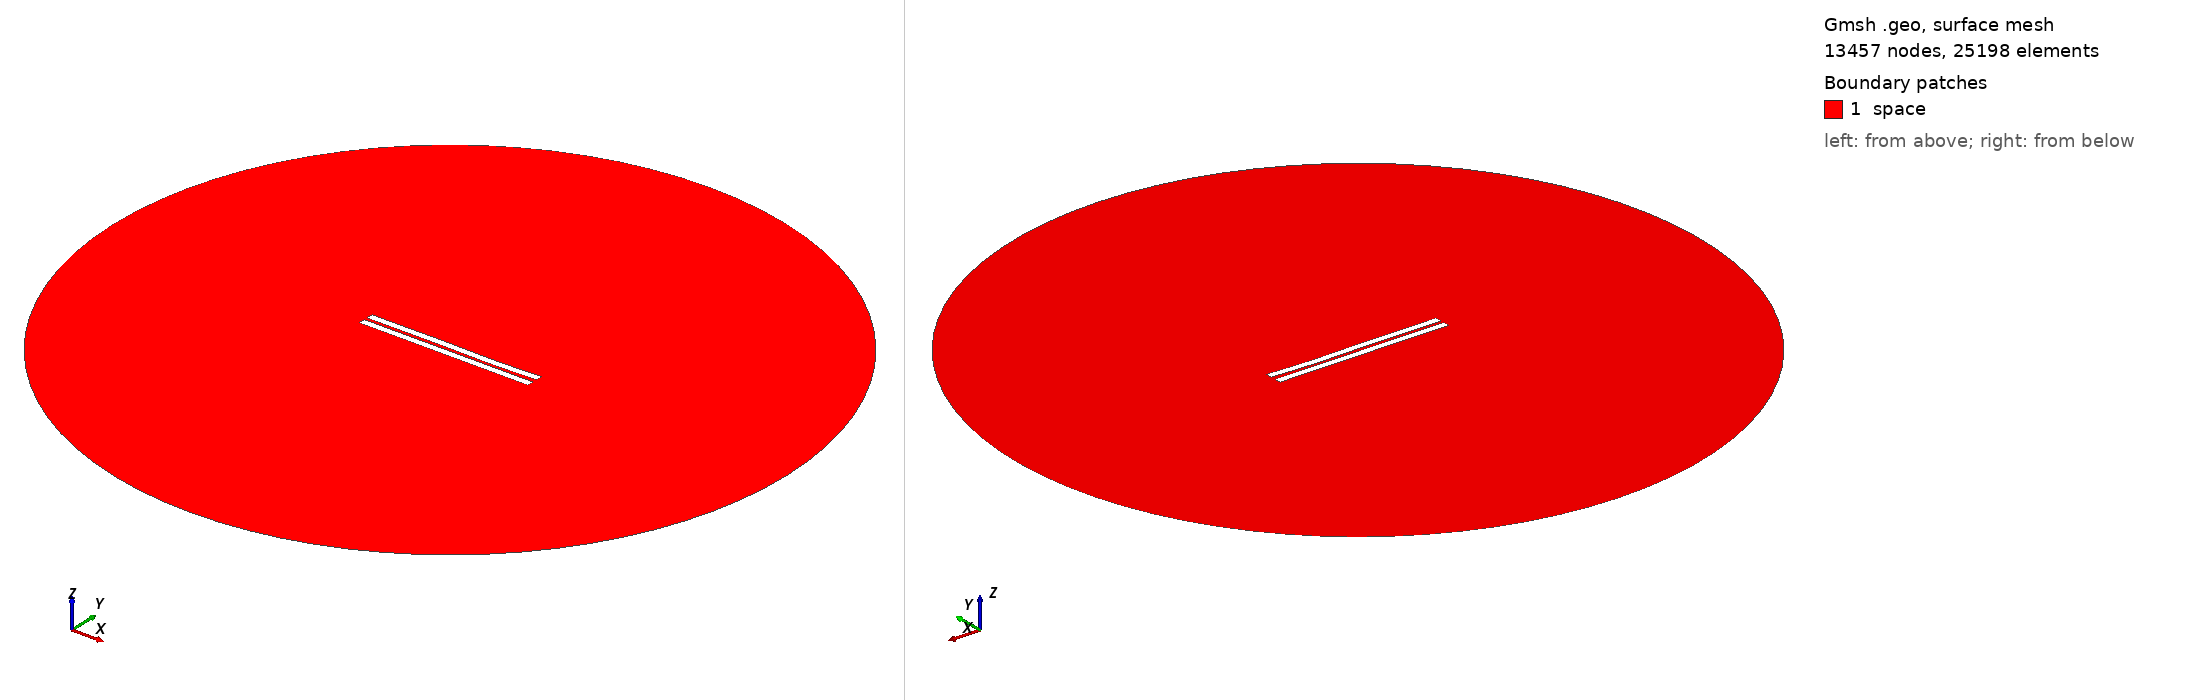

Gmsh geometry script, surface-meshed: 13457 nodes, 25198 surface elements. Boundary patches (legend numbers): 1 space. Left view from above one corner, right view from below the opposite corner. Legend entries are the model's physical surfaces. The drawing asked Gmsh for element sizes between 1% and 20% of the model's largest extent; the script's own settings can give other sizes.

=== 1672.geo (drawn) ===
//---------------------------------------
// Geometry kernel
//---------------------------------------

SetFactory("OpenCASCADE");



//---------------------------------------
// Parameters of the geometry
//---------------------------------------

// Overetch of the upper plate
overetch = 0.0;

// Distance between the plates
distance = 2.0;

// Discretization over the x axis (for the deformation)
nx = 50; 

// Length of the plate
L = 100 - overetch; 

// Number of modes
n = 4; 

// 1st mode coefficient
coeff(1) = 0.07499999999999998;
beta(1) = 0.596864 * 3.1415926535 / L;

// 2nd mode coefficient
coeff(2) = -0.075;
beta(2) = 1.49418 * 3.1415926535 / L;

// 3rd mode coefficient
coeff(3) = 0.15;
beta(3) = 2.50025 * 3.1415926535 / L;

// 4th mode coefficient
coeff(4) = -0.075;
beta(4) = 3.49999 * 3.1415926535 / L;



//---------------------------------------
// Upper plate (deformed rectangle)
//---------------------------------------

// Coordiantes of the upper plate
xmin = -50;
xmax = 50 - overetch;

// Height of the upper plate
yheight = 4 - 2 * overetch;

// Indexes of the points
UpperID[] = {};
LowerID[] = {};
LeftID[] = {};
RightID[] = {};

// Point index
p = 1;

// Horizontal edges
For i In {1:nx}
    x = xmin + (i-1)*(xmax - xmin)/(nx-1);

    y_bottom = distance / 2 + overetch;
    For j In {1:n}
        C = (Cosh(beta(j)*L) + Cos(beta(j)*L)) / (Sinh(beta(j)*L) + Sin(beta(j)*L));
        y_bottom  = y_bottom + coeff(j) * (Cosh(beta(j)*(x+50)) - Cos(beta(j)*(x+50)) - C * (Sinh(beta(j)*(x+50)) - Sin(beta(j)*(x+50))));
    EndFor

    y_top = y_bottom + yheight;

    Point(p) = {x, y_top, 0, 1.0};
    UpperID[i] = p;
    p = p + 1;

    Point(p) = {x, y_bottom, 0, 1.0};
    LowerID[i] = p;
    p = p + 1;
EndFor

// Create point lists
UpperPts[] = {}; LowerPts[] = {};
For i In {1:nx}
  UpperPts[] += {UpperID[i]};
  LowerPts[] += {LowerID[i]};
EndFor

// Build splines
Spline(1) = {UpperPts[]};
Spline(2) = {LowerPts[]};
Line(3) = {LowerPts[nx-1], UpperPts[nx-1]};
Line(4) = {LowerPts[0], UpperPts[0]};

// Build the plane surface
Curve Loop(1) = {2, 3, -1, -4};
Plane Surface(1) = {1};



//---------------------------------------
// Lower plate (rectangle)
//---------------------------------------

// Vertices
Point(1001) = {-50, -1, 0, 1.0};
Point(1002) = { 50, -1, 0, 1.0};
Point(1003) = { 50,  -5, 0, 1.0};
Point(1004) = {-50,  -5, 0, 1.0};

// Edges
Line(5) = {1001, 1002};
Line(6) = {1002, 1003};
Line(7) = {1003, 1004};
Line(8) = {1004, 1001};

// Plane surface
Line Loop(2) = {5, 6, 7, 8};
Plane Surface(2) = {2}; 



//---------------------------------------
// Outer (fictious) boundary
//---------------------------------------

// Points
Point(1005) = {0, 0, 0};       // Center
Point(1006) = {200, 0, 0};     // Start point
Point(1007) = {0, 200, 0};     // 90 degrees
Point(1008) = {-200, 0, 0};    // 180 degrees
Point(1009) = {0, -200, 0};    // 270 degrees

// Circle arcs (each needs start, center, end)
Circle(9) = {1006, 1005, 1007};
Circle(10) = {1007, 1005, 1008};
Circle(11) = {1008, 1005, 1009};
Circle(12) = {1009, 1005, 1006};

// Plane surface for the entire domain
Curve Loop(3) = {9, 10, 11, 12};
Surface(3) = {3};

// Subtract the plates from the whole domain to obtain the actual domain where we want to solve the equations
BooleanDifference{ Surface{3}; Delete; }{ Surface{1}; Surface{2}; Delete; }




//---------------------------------------
// Transfinite Lines/Curves
//---------------------------------------

// Set the number of points on the boundaries
r = 7;

// Plates
Transfinite Curve {1, 2} = 50*r Using Progression 1;
Transfinite Curve {3, 4} = 2*r Using Progression 1;
Transfinite Line {5, 7} = 50*r Using Progression 1;
Transfinite Line {6, 8} = 2*r Using Progression 1;

// Outer boundary
Transfinite Line {9, 10, 11, 12} = 20 Using Progression 1;



//---------------------------------------
// Physical groups
//---------------------------------------                

// Physical curves (boundaries)
Physical Line("force_segment", 10) = {2};
Physical Line("upper_plate", 11) = {1, 3, 4};
Physical Line("lower_plate", 12) = {5, 6, 7, 8};
Physical Line("boundary", 20) = {9, 10, 11, 12};

// Physical Surfaces
Physical Surface("space", 30) = {3};



//---------------------------------------
// 6. Generate the Mesh
//---------------------------------------

// 2D mesh generation
Mesh 2;
